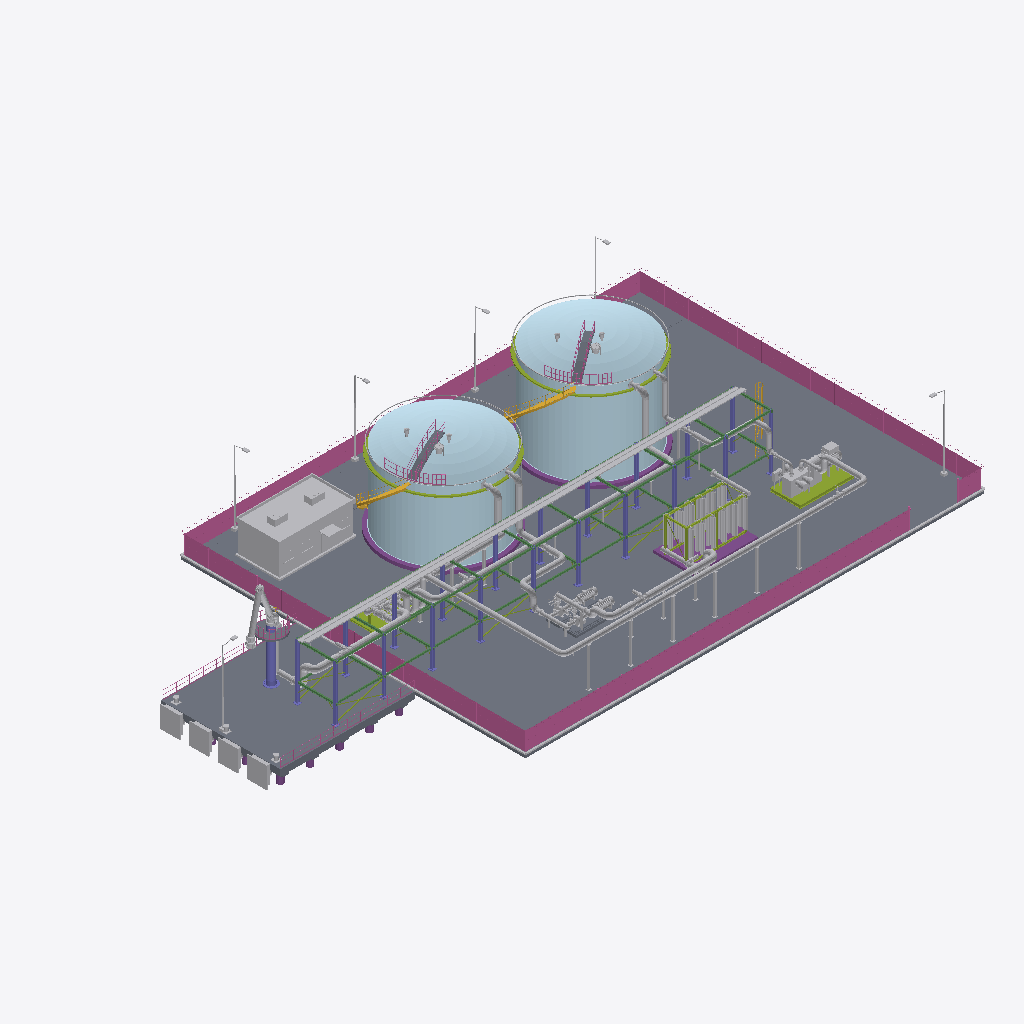
Isometric view of an IFC building model (IFC-SPF (STEP), schema IFC4, length unit metre), seen from the south-west, elements coloured by IFC class: 65 other elements (light grey), 8 slabs (grey), 7 members (olive), 6 plates (pale blue), 5 railings (pink), 3 footings (purple), 3 stair flights (yellow), 2 columns (violet), 1 beam (green), 1 pile (purple).
Extent 73.5 m × 42.2 m × 15.7 m (x, y, z). Storeys (1): Nivel de proceso at 0.00 m. Elements (147): 32 IfcValve, 23 IfcPipeSegment, 21 IfcPipeFitting, 15 IfcDiscreteAccessory, 8 IfcSlab, 7 IfcBuildingElementProxy, 7 IfcMember, 6 IfcPlate, 5 IfcRailing, 4 IfcStairFlight, 3 IfcElectricMotor, 3 IfcFlowInstrument.

HEADER;
FILE_DESCRIPTION(('ViewDefinition [DesignTransferView]'),'2;1');
FILE_NAME('SIM-GNL-Ensayo-10.ifc','2026-01-01T00:00:00',('TrazIA-3D'),(''),'IfcOpenShell 0.8.5-1c5b825','IfcOpenShell 0.8.5-1c5b825','DRAFT');
FILE_SCHEMA(('IFC4'));
ENDSEC;
DATA;
#4=IFCPROJECT('1RI5p$lAzU6RcG7bZO6nN5',$,'SIM-GNL',$,$,'Terminal costera de almacenamiento',$,(#14),#9);
#16=IFCSITE('0EJrLam2bJ89rhZ$dfbESX',$,'Costa',$,$,#3,$,$,$,$,$,$,$,$);
#17=IFCBUILDING('3qJGZ6$YXGUPDukhCDPqdB',$,'Complejo de proceso',$,$,#3,$,$,$,$,$,$);
#18=IFCBUILDINGSTOREY('1G_gBRU$5GNw4JCklS4xLM',$,'Nivel de proceso',$,$,#3,$,$,$,0.6);
#4183=IFCSLAB('33YzU12ALJPPcSjAH8LxZI',$,'ST-00 · Losa de la planta','Pavimento de hormigón',$,#3,#4182,'ST-00/losa',.BASESLAB.);
#4267=IFCRAILING('0N8aYqQWfT_A1KNFjNvVKx',$,'ST-00 · Cerramiento perimetral','Seguridad física','Cerramiento',#3,#4266,'ST-00/cerramiento',.USERDEFINED.);
#4366=IFCSLAB('24yJs9kmPNOB9KWQDX8sX9',$,'ST-00 · Plataforma de atraque','Losa sobre pilotes',$,#3,#4365,'ST-00/muelle',.FLOOR.);
#1272=IFCPLATE('1bcmLNioPUAP7IxatP1ghV',$,'T-340 · Envolvente','Cuerpo del tanque',$,#3,#1271,'T-340/virola',.SHEET.);
#903=IFCPLATE('3MW751Ko5OIQVCbp9Dt6zZ',$,'T-330 · Techo de domo','Cubierta autoportante',$,#3,#902,'T-330/techo',.SHEET.);
#1295=IFCPLATE('2flPHcw8zV1QjAGxFBSxZz',$,'T-340 · Techo de domo','Cubierta autoportante',$,#3,#1294,'T-340/techo',.SHEET.);
#880=IFCPLATE('34L9I_qXvSbw$on4VSCs0M',$,'T-330 · Envolvente','Cuerpo del tanque',$,#3,#879,'T-330/virola',.SHEET.);
#4342=IFCBUILDINGELEMENTPROXY('23rTBRZmXN1OIz1xQJd0Qn',$,'ST-00 · Edificio de control','Edificio auxiliar',$,#3,#4341,'ST-00/edificio-control',.ELEMENT.);
#4799=IFCBEAM('3bCDQ_evzS6AS7$BRafoNb',$,'ST-00 · Vigas de nivel y longitudinales','Apoyo',$,#3,#4798,'ST-00/rack-vigas',.BEAM.);
#4775=IFCCOLUMN('15AIdxkCzLjR1Fu6eVMA_0',$,'ST-00 · Pilares del rack','Pórticos',$,#3,#4774,'ST-00/rack-pilares',.COLUMN.);
#4851=IFCCABLECARRIERSEGMENT('0wIpVnmhbKjPdT$rVybQ7j',$,'ST-00 · Bandejas de cables','Cables de fuerza e instrumentos',$,#3,#4850,'ST-00/bandejas-cables',.CABLETRAYSEGMENT.);
#3987=IFCPIPESEGMENT('3bo1UVzEfRKwu4Hr4QDFGC',$,'BOG-27 · Tramo de tubería','Conducción del fluido',$,#3,#3986,'BOG-27/tramo',.RIGIDSEGMENT.);
#4236=IFCSLAB('3IGG9fLvbQkhGTSBfRRLvK',$,'ST-00 · Vial de servicio','Circulación de vehículos','Vial',#3,#4235,'ST-00/vial',.USERDEFINED.);
#4415=IFCDISCRETEACCESSORY('0AuRDQLqfTchJIhsvpUIhC',$,'ST-00 · Defensas de atraque','Amortiguación del buque','Defensa',#3,#4414,'ST-00/defensas',.USERDEFINED.);
#4207=IFCBUILDINGELEMENTPROXY('3rQM3ybgnRlA8teI$5BzVI',$,'ST-00 · Bordillos','Contención y drenaje',$,#3,#4206,'ST-00/bordillos',.ELEMENT.);
#3145=IFCPIPESEGMENT('25exQuSdnOAQXJXAe1lG8f',$,'LNG-23 · Tramo de tubería','Conducción del fluido',$,#3,#3144,'LNG-23/tramo',.RIGIDSEGMENT.);
#2237=IFCBUILDINGELEMENTPROXY('1ibM8hnqzSceLbcscW81$q',$,'E-360 · Módulo de tubos aleteados A','Vaporización con aire ambiente',$,#3,#2236,'E-360/modulo-a',.ELEMENT.);
#2264=IFCBUILDINGELEMENTPROXY('2CLHH7EKrT09_wkYDbkHkv',$,'E-360 · Módulo de tubos aleteados B','Vaporización con aire ambiente',$,#3,#2263,'E-360/modulo-b',.ELEMENT.);
#3566=IFCPIPESEGMENT('05f12aJqvS$u97U9Tu2a$B',$,'LNG-25 · Tramo de tubería','Conducción del fluido',$,#3,#3565,'LNG-25/tramo',.RIGIDSEGMENT.);
#4299=IFCLIGHTFIXTURE('10IzZxYFvT2OVBGSa280zB',$,'ST-00 · Alumbrado exterior','Iluminación nocturna',$,#3,#4298,'ST-00/alumbrado',.DIRECTIONSOURCE.);
#3343=IFCPIPESEGMENT('1D56TUV5DP_Pa91WU056uV',$,'LNG-24 · Tramo de tubería','Conducción del fluido',$,#3,#3342,'LNG-24/tramo',.RIGIDSEGMENT.);
#2421=IFCMEMBER('1CMqZze6zRQ9ATas4NmBv4',$,'K-370 · Bastidor','Bancada del paquete',$,#3,#2420,'K-370/bastidor',.MEMBER.);
#4100=IFCDISCRETEACCESSORY('36A16zj2DSOONtgRc2NixJ',$,'BOG-27 · Soportes de tubería','Zapatas, guías y postes',$,#3,#4099,'BOG-27/soportes',.SHOE.);
#830=IFCFOOTING('31rVUAAIPHEB_iARtzZHWU',$,'T-330 · Cimentación anular','Apoyo del tanque',$,#3,#829,'T-330/cimentacion',.STRIP_FOOTING.);
#2185=IFCFOOTING('1RoUsFNAzODAM_tDXHwJ1F',$,'E-360 · Bancada de hormigón','Apoyo del banco',$,#3,#2184,'E-360/bancada',.PAD_FOOTING.);
#1225=IFCFOOTING('2jeATREQzVhOrKdEt0KuGT',$,'T-340 · Cimentación anular','Apoyo del tanque',$,#3,#1224,'T-340/cimentacion',.STRIP_FOOTING.);
#2208=IFCMEMBER('0npRL0xurOlhTPTQSv3zzW',$,'E-360 · Bastidor','Estructura de los módulos',$,#3,#2207,'E-360/bastidor',.MEMBER.);
#2940=IFCPIPESEGMENT('0RgtEu2ALTsQdTmC5mcYlb',$,'LNG-22 · Tramo de tubería','Conducción del fluido',$,#3,#2939,'LNG-22/tramo',.RIGIDSEGMENT.);
#2762=IFCPIPESEGMENT('3xYSQMYQjGmxO70Mc6pLee',$,'LNG-21 · Tramo de tubería','Conducción del fluido',$,#3,#2761,'LNG-21/tramo',.RIGIDSEGMENT.);
#3764=IFCPIPESEGMENT('0n6La47S5R$ejpcn7ic_B8',$,'BOG-26 · Tramo de tubería','Conducción del fluido',$,#3,#3763,'BOG-26/tramo',.RIGIDSEGMENT.);
#1318=IFCMEMBER('0LGv_18VfHXhG0UvZWmYkf',$,'T-340 · Anillo de viento','Rigidez de la envolvente',$,#3,#1317,'T-340/anillo-viento',.MEMBER.);
#926=IFCMEMBER('0DTMsvNOrOhAHJIqHdRSiE',$,'T-330 · Anillo de viento','Rigidez de la envolvente',$,#3,#925,'T-330/anillo-viento',.MEMBER.);
#4824=IFCMEMBER('0oTgJiz7HKsei8UZOsdMTY',$,'ST-00 · Arriostramiento','Rigidez',$,#3,#4823,'ST-00/rack-arriostramiento',.BRACE.);
#2445=IFCCOMPRESSOR('1yDz3iMUzOU8uhzAj0HG0k',$,'K-370 · Cárter y cilindros','Compresión del gas','Cárter y cilindros',#3,#2444,'K-370/carcasa',.USERDEFINED.);
#4501=IFCRAILING('0U76zYNmHTshitD3KjMLS3',$,'ST-00 · Barandilla del muelle','Protección de borde',$,#3,#4500,'ST-00/barandilla-muelle',.GUARDRAIL.);
#98=IFCCOLUMN('1_AMphpxvTpOSXt1mztuOo',$,'LA-310 · Pedestal y columna','Soporte del brazo',$,#3,#97,'LA-310/pedestal',.COLUMN.);
#1346=IFCSTAIRFLIGHT('1rf46bLAXGWRY6oO2tltlA',$,'T-340 · Escalera helicoidal','Acceso al techo',$,#3,#1345,'T-340/escalera',$,$,$,$,.SPIRAL.);
#1518=IFCPIPESEGMENT('1tndv$q_9LrgLM3VIm$P3A',$,'T-340 · Anillo de rociadores','Protección contra incendios',$,#3,#1517,'T-340/rociadores',.RIGIDSEGMENT.);
#1144=IFCPIPESEGMENT('0LX8pMQbvMqg4IWr8TtJM8',$,'T-330 · Anillo de rociadores','Protección contra incendios',$,#3,#1143,'T-330/rociadores',.RIGIDSEGMENT.);
#1373=IFCSLAB('1mlac2u$rVnP7m0$Vse2R2',$,'T-340 · Pasarela de techo','Acceso a las boquillas de techo',$,#3,#1372,'T-340/plataforma-techo',.LANDING.);
#981=IFCSLAB('0O7uIHh55NTQNXFhFHXx8L',$,'T-330 · Pasarela de techo','Acceso a las boquillas de techo',$,#3,#980,'T-330/plataforma-techo',.LANDING.);
#1003=IFCRAILING('3GDHwRILvSy8teuaYr_DSk',$,'T-330 · Barandilla de techo','Protección en el techo',$,#3,#1002,'T-330/barandilla-techo',.GUARDRAIL.);
#1395=IFCRAILING('3Eq3ozwiDJxA7kjC3WPj5f',$,'T-340 · Barandilla de techo','Protección en el techo',$,#3,#1394,'T-340/barandilla-techo',.GUARDRAIL.);
#1619=IFCSLAB('06HUtQ5JrOYO4aI2tCpzdB',$,'P-350 · Bancada con lechada A','Apoyo del grupo',$,#3,#1618,'P-350/bancada-a',.BASESLAB.);
#954=IFCSTAIRFLIGHT('1yxcpOEkPJ3fCo$1jRqDjC',$,'T-330 · Escalera helicoidal','Acceso al techo',$,#3,#953,'T-330/escalera',$,$,$,$,.SPIRAL.);
#4390=IFCPILE('22wZwtqGnLHwGO5tdGZSYf',$,'ST-00 · Pilotes','Cimentación del muelle',$,#3,#4389,'ST-00/pilotes',.DRIVEN.,$);
#351=IFCSLAB('1XrXWcwMLOa87bc8Dbt5OG',$,'LA-310 · Plataforma de servicio','Mantenimiento del cabezal',$,#3,#350,'LA-310/plataforma-servicio',.LANDING.);
#440=IFCMEMBER('3veFeihkDM_QuSXKilXAy1',$,'M-320 · Patín','Bastidor del colector',$,#3,#439,'M-320/patin',.MEMBER.);
#2610=IFCELECTRICMOTOR('3FrzkS3HXKQQBdqVVJyVsm',$,'K-370 · Motor eléctrico','Accionamiento',$,#3,#2609,'K-370/motor',.INDUCTION.);
#225=IFCPIPESEGMENT('1pCSePZ7DH3B1FN5mE8k00',$,'LA-310 · Brazo exterior','Tramo hacia el buque',$,#3,#224,'LA-310/brazo-exterior',.RIGIDSEGMENT.);
#1890=IFCSLAB('0CcIhuUcvNNx4E35ogvEgX',$,'P-350 · Bancada con lechada B','Apoyo del grupo',$,#3,#1889,'P-350/bancada-b',.BASESLAB.);
#2334=IFCPIPESEGMENT('3_ob1HjPjN29kc1ctfp36c',$,'E-360 · Colector superior de salida','Reparto entre módulos',$,#3,#2333,'E-360/colector-salida',.RIGIDSEGMENT.);
#3053=IFCDISCRETEACCESSORY('3VuLKz1ZrJH8OqCM5QFApK',$,'LNG-22 · Soportes de tubería','Zapatas, guías y postes',$,#3,#3052,'LNG-22/soportes',.SHOE.);
#1949=IFCELECTRICMOTOR('3tzSu6c1TH6h5sXAgMBODg',$,'P-350 · Motor eléctrico B','Accionamiento',$,#3,#1948,'P-350/motor-b',.INDUCTION.);
#2147=IFCPIPESEGMENT('3C_m4KlfnJHgksL50Dfo1R',$,'P-350 · Colector de impulsión','Salida de las bombas',$,#3,#2146,'P-350/colector-impulsion',.RIGIDSEGMENT.);
#2096=IFCPIPESEGMENT('0y$Hx4oZnRARDrYhQXVrOR',$,'P-350 · Colector de aspiración','Alimentación a las bombas',$,#3,#2095,'P-350/colector-aspiracion',.RIGIDSEGMENT.);
#2564=IFCBUILDINGELEMENTPROXY('1UB6oQhfbMiwJ_kaPK4CZA',$,'K-370 · Caja de engranajes','Multiplicadora',$,#3,#2563,'K-370/caja-engranajes',.ELEMENT.);
#4875=IFCSTAIRFLIGHT('3fmpQerQPUTOQt84wj$NSl',$,'ST-00 · Escala de acceso al rack','Mantenimiento',$,#3,#4874,'ST-00/rack-escala',$,$,$,$,.STRAIGHT.);
#133=IFCPIPESEGMENT('3Qiq9yg41LCfcAhJo0jZxw',$,'LA-310 · Tubería de base','Producto hacia el colector',$,#3,#132,'LA-310/tuberia-base',.RIGIDSEGMENT.);
#4479=IFCDISCRETEACCESSORY('1k9D8PMCvR$8ZHAaW5eZvU',$,'ST-00 · Bolardos','Amarre del buque','Bolardo',#3,#4478,'ST-00/bolardos',.USERDEFINED.);
#1696=IFCELECTRICMOTOR('3fDiIgzebI$RmuNqRaKcxW',$,'P-350 · Motor eléctrico A','Accionamiento',$,#3,#1695,'P-350/motor-a',.INDUCTION.);
#373=IFCRAILING('0J9pZxmVfMiRrlJoy6CoeY',$,'LA-310 · Barandilla de servicio','Protección perimetral',$,#3,#372,'LA-310/barandilla',.GUARDRAIL.);
#559=IFCVALVE('3zw20p6hDO9Qc04ir1tNm2',$,'M-320 · Válvula LNG-21','Aislamiento del ramal',$,#3,#558,'M-320/valvula-lng-21',.ISOLATING.);
#3669=IFCDISCRETEACCESSORY('2uwHoNQLrOqebNe0QrEBd7',$,'LNG-25 · Soportes de tubería','Zapatas, guías y postes',$,#3,#3668,'LNG-25/soportes',.SHOE.);
#2492=IFCPIPESEGMENT('2PZ$EugqPHchYDj58YsKpr',$,'K-370 · Tubería de aspiración','Conexión con la línea',$,#3,#2491,'K-370/tuberia-aspiracion',.RIGIDSEGMENT.);
#2538=IFCPIPESEGMENT('0w5Ov378HQPfW53hTGrgb0',$,'K-370 · Tubería de impulsión','Conexión con la línea',$,#3,#2537,'K-370/tuberia-impulsion',.RIGIDSEGMENT.);
#2294=IFCPIPESEGMENT('3ybbl3vB9KowmVdfQL$nP7',$,'E-360 · Colector inferior de entrada','Reparto entre módulos',$,#3,#2293,'E-360/colector-entrada',.RIGIDSEGMENT.);
#180=IFCPIPESEGMENT('3LfgLzMhjPYR9EHuamocmz',$,'LA-310 · Brazo interior','Tramo con contrapeso',$,#3,#179,'LA-310/brazo-interior',.RIGIDSEGMENT.);
#3895=IFCDISCRETEACCESSORY('05z5gVsOPRvh4uffFfN9xq',$,'BOG-26 · Soportes de tubería','Zapatas, guías y postes',$,#3,#3894,'BOG-26/soportes',.SHOE.);
#2846=IFCVALVE('2PwE3RbNTMZwjRN_14gh9n',$,'LNG-21 · Válvula de línea','Bola con actuador',$,#3,#2845,'LNG-21/valvula',.SAFETYCUTOFF.);
#3251=IFCDISCRETEACCESSORY('1N4Y1pkzrIVhomrowlIO4c',$,'LNG-23 · Soportes de tubería','Zapatas, guías y postes',$,#3,#3250,'LNG-23/soportes',.SHOE.);
#3645=IFCVALVE('2W504AlCrPhP3L8jLjiCsM',$,'LNG-25 · Válvula de línea','Bola con actuador',$,#3,#3644,'LNG-25/valvula',.SAFETYCUTOFF.);
#1923=IFCPUMP('0P$70AIaTK08DdzBEKbZ2e',$,'P-350 · Bomba centrífuga B','Impulsión','Bomba centrífuga B',#3,#1922,'P-350/bomba-b',.USERDEFINED.);
#265=IFCPIPEFITTING('2dg5olfZfQjAhbSlSk8cgK',$,'LA-310 · Rótulas giratorias','Articulaciones del brazo',$,#3,#264,'LA-310/rotulas',.BEND.);
#463=IFCPIPESEGMENT('0vpT$mmifPsAbsymnHjMX6',$,'M-320 · Colector','Cabecera de distribución',$,#3,#462,'M-320/colector',.RIGIDSEGMENT.);
#852=IFCPLATE('0_sbpdNLDNcRi4$z39ZwdN',$,'T-330 · Chapa de fondo','Fondo plano',$,#3,#851,'T-330/fondo',.SHEET.);
#155=IFCPIPEFITTING('1XkJlOSXzLgAyqZjevVu3k',$,'LA-310 · Cabezal giratorio','Giro del brazo',$,#3,#154,'LA-310/cabezal-giratorio',.JUNCTION.);
#1652=IFCPUMP('0ta$Ln2PnLhw$B3wpdTtXt',$,'P-350 · Bomba centrífuga A','Impulsión','Bomba centrífuga A',#3,#1651,'P-350/bomba-a',.USERDEFINED.);
#1495=IFCDISCRETEACCESSORY('2UCbDEup5S9eY7yMu3ileX',$,'T-340 · Boca de hombre de techo','Acceso al interior','Boca de hombre de techo',#3,#1494,'T-340/boca-hombre',.USERDEFINED.);
#1118=IFCDISCRETEACCESSORY('11dkGdcx1HoQHoGIrhgbAe',$,'T-330 · Boca de hombre de techo','Acceso al interior','Boca de hombre de techo',#3,#1117,'T-330/boca-hombre',.USERDEFINED.);
#2359=IFCVALVE('1IVha3xUHSaR7aYJPtnThg',$,'E-360 · Válvula de corte de entrada','Corte de emergencia',$,#3,#2358,'E-360/valvula-entrada',.SAFETYCUTOFF.);
#2716=IFCBUILDINGELEMENTPROXY('27ywBTPJrHch2Ri2S4MsxY',$,'K-370 · Panel de control local','Mando local',$,#3,#2715,'K-370/panel-control',.ELEMENT.);
#3224=IFCVALVE('1aoTK0oRjMOuZDeAuF1EXm',$,'LNG-23 · Válvula de línea','Bola con actuador',$,#3,#3223,'LNG-23/valvula',.SAFETYCUTOFF.);
#1247=IFCPLATE('37lqJeZP5M2hayVKxOmUpJ',$,'T-340 · Chapa de fondo','Fondo plano',$,#3,#1246,'T-340/fondo',.SHEET.);
#1188=IFCVALVE('1g4VMjeRjVluGS1vJIQPxh',$,'T-330 · Venteos de techo','Respiración del tanque',$,#3,#1187,'T-330/venteos',.PRESSURERELIEF.);
#296=IFCPIPEFITTING('1x$QvtVNbRr8R55wtW5$i4',$,'LA-310 · Acoplador rápido y desconexión de emergencia','Conexión con el buque',$,#3,#295,'LA-310/acoplador',.CONNECTOR.);
#1552=IFCVALVE('2A7X_wHznUwgNy325q8ODX',$,'T-340 · Venteos de techo','Respiración del tanque',$,#3,#1551,'T-340/venteos',.PRESSURERELIEF.);
#4076=IFCVALVE('1iQ9f5YTnPtRTJ08G70HTg',$,'BOG-27 · Válvula de línea','Compuerta con volante',$,#3,#4075,'BOG-27/valvula',.ISOLATING.);
#633=IFCVALVE('2fs7yte6LGTxtf5eJfd$LC',$,'M-320 · Válvula LNG-22','Aislamiento del ramal',$,#3,#632,'M-320/valvula-lng-22',.ISOLATING.);
#687=IFCVALVE('32_C5FwZDOHfKnEHrDcMZu',$,'M-320 · Válvula LNG-23','Aislamiento del ramal',$,#3,#686,'M-320/valvula-lng-23',.ISOLATING.);
#3868=IFCVALVE('11Sk5R9gbMEQR74Xy_fHFl',$,'BOG-26 · Válvula de línea','Compuerta con volante',$,#3,#3867,'BOG-26/valvula',.ISOLATING.);
#1035=IFCPIPEFITTING('13H3x6TnHL4ukj7ZYxUiMQ',$,'T-330 · Boquilla LNG-22','Conexión LNG-22',$,#3,#1034,'T-330/boquilla-lng-22',.CONNECTOR.);
#1762=IFCVALVE('0K2NO5rlDSF8FqrNDRyhe9',$,'P-350 · Válvula de aspiración A','Aislamiento de la bomba',$,#3,#1761,'P-350/valvula-aspiracion-a',.ISOLATING.);
#1427=IFCPIPEFITTING('1U6mU3Fb5RA9DqrdCSdpdK',$,'T-340 · Boquilla LNG-23','Conexión LNG-23',$,#3,#1426,'T-340/boquilla-lng-23',.CONNECTOR.);
#2034=IFCVALVE('36VAXColjKYvFnsp7hDUHf',$,'P-350 · Válvulas de impulsión B','Retención y aislamiento',$,#3,#2033,'P-350/valvula-impulsion-b',.ISOLATING.);
#2000=IFCVALVE('33S637oKjGeQ0BV2k67mtQ',$,'P-350 · Válvula de aspiración B','Aislamiento de la bomba',$,#3,#1999,'P-350/valvula-aspiracion-b',.ISOLATING.);
#1816=IFCVALVE('295TdpQFPSqBGFDyEnOBH6',$,'P-350 · Válvulas de impulsión A','Retención y aislamiento',$,#3,#1815,'P-350/valvula-impulsion-a',.ISOLATING.);
#489=IFCMEMBER('1FZMLbVKDJ4wMj4xKpnqXm',$,'M-320 · Soportes del colector','Apoyo con abrazaderas',$,#3,#488,'M-320/soportes',.MEMBER.);
#3447=IFCVALVE('2HJwb5JSvOKRfAWhu7dPI2',$,'LNG-24 · Válvula de línea','Bola con actuador',$,#3,#3446,'LNG-24/valvula',.SAFETYCUTOFF.);
#324=IFCACTUATOR('0jR0qOAZ5GCxreuTPU$woK',$,'LA-310 · Cilindros hidráulicos','Maniobra del brazo',$,#3,#323,'LA-310/cilindros-hidraulicos',.HYDRAULICACTUATOR.);
#1072=IFCPIPEFITTING('2v3bUia1TPPwOvuEB1Osua',$,'T-330 · Boquilla LNG-24','Conexión LNG-24',$,#3,#1071,'T-330/boquilla-lng-24',.CONNECTOR.);
ENDSEC;
